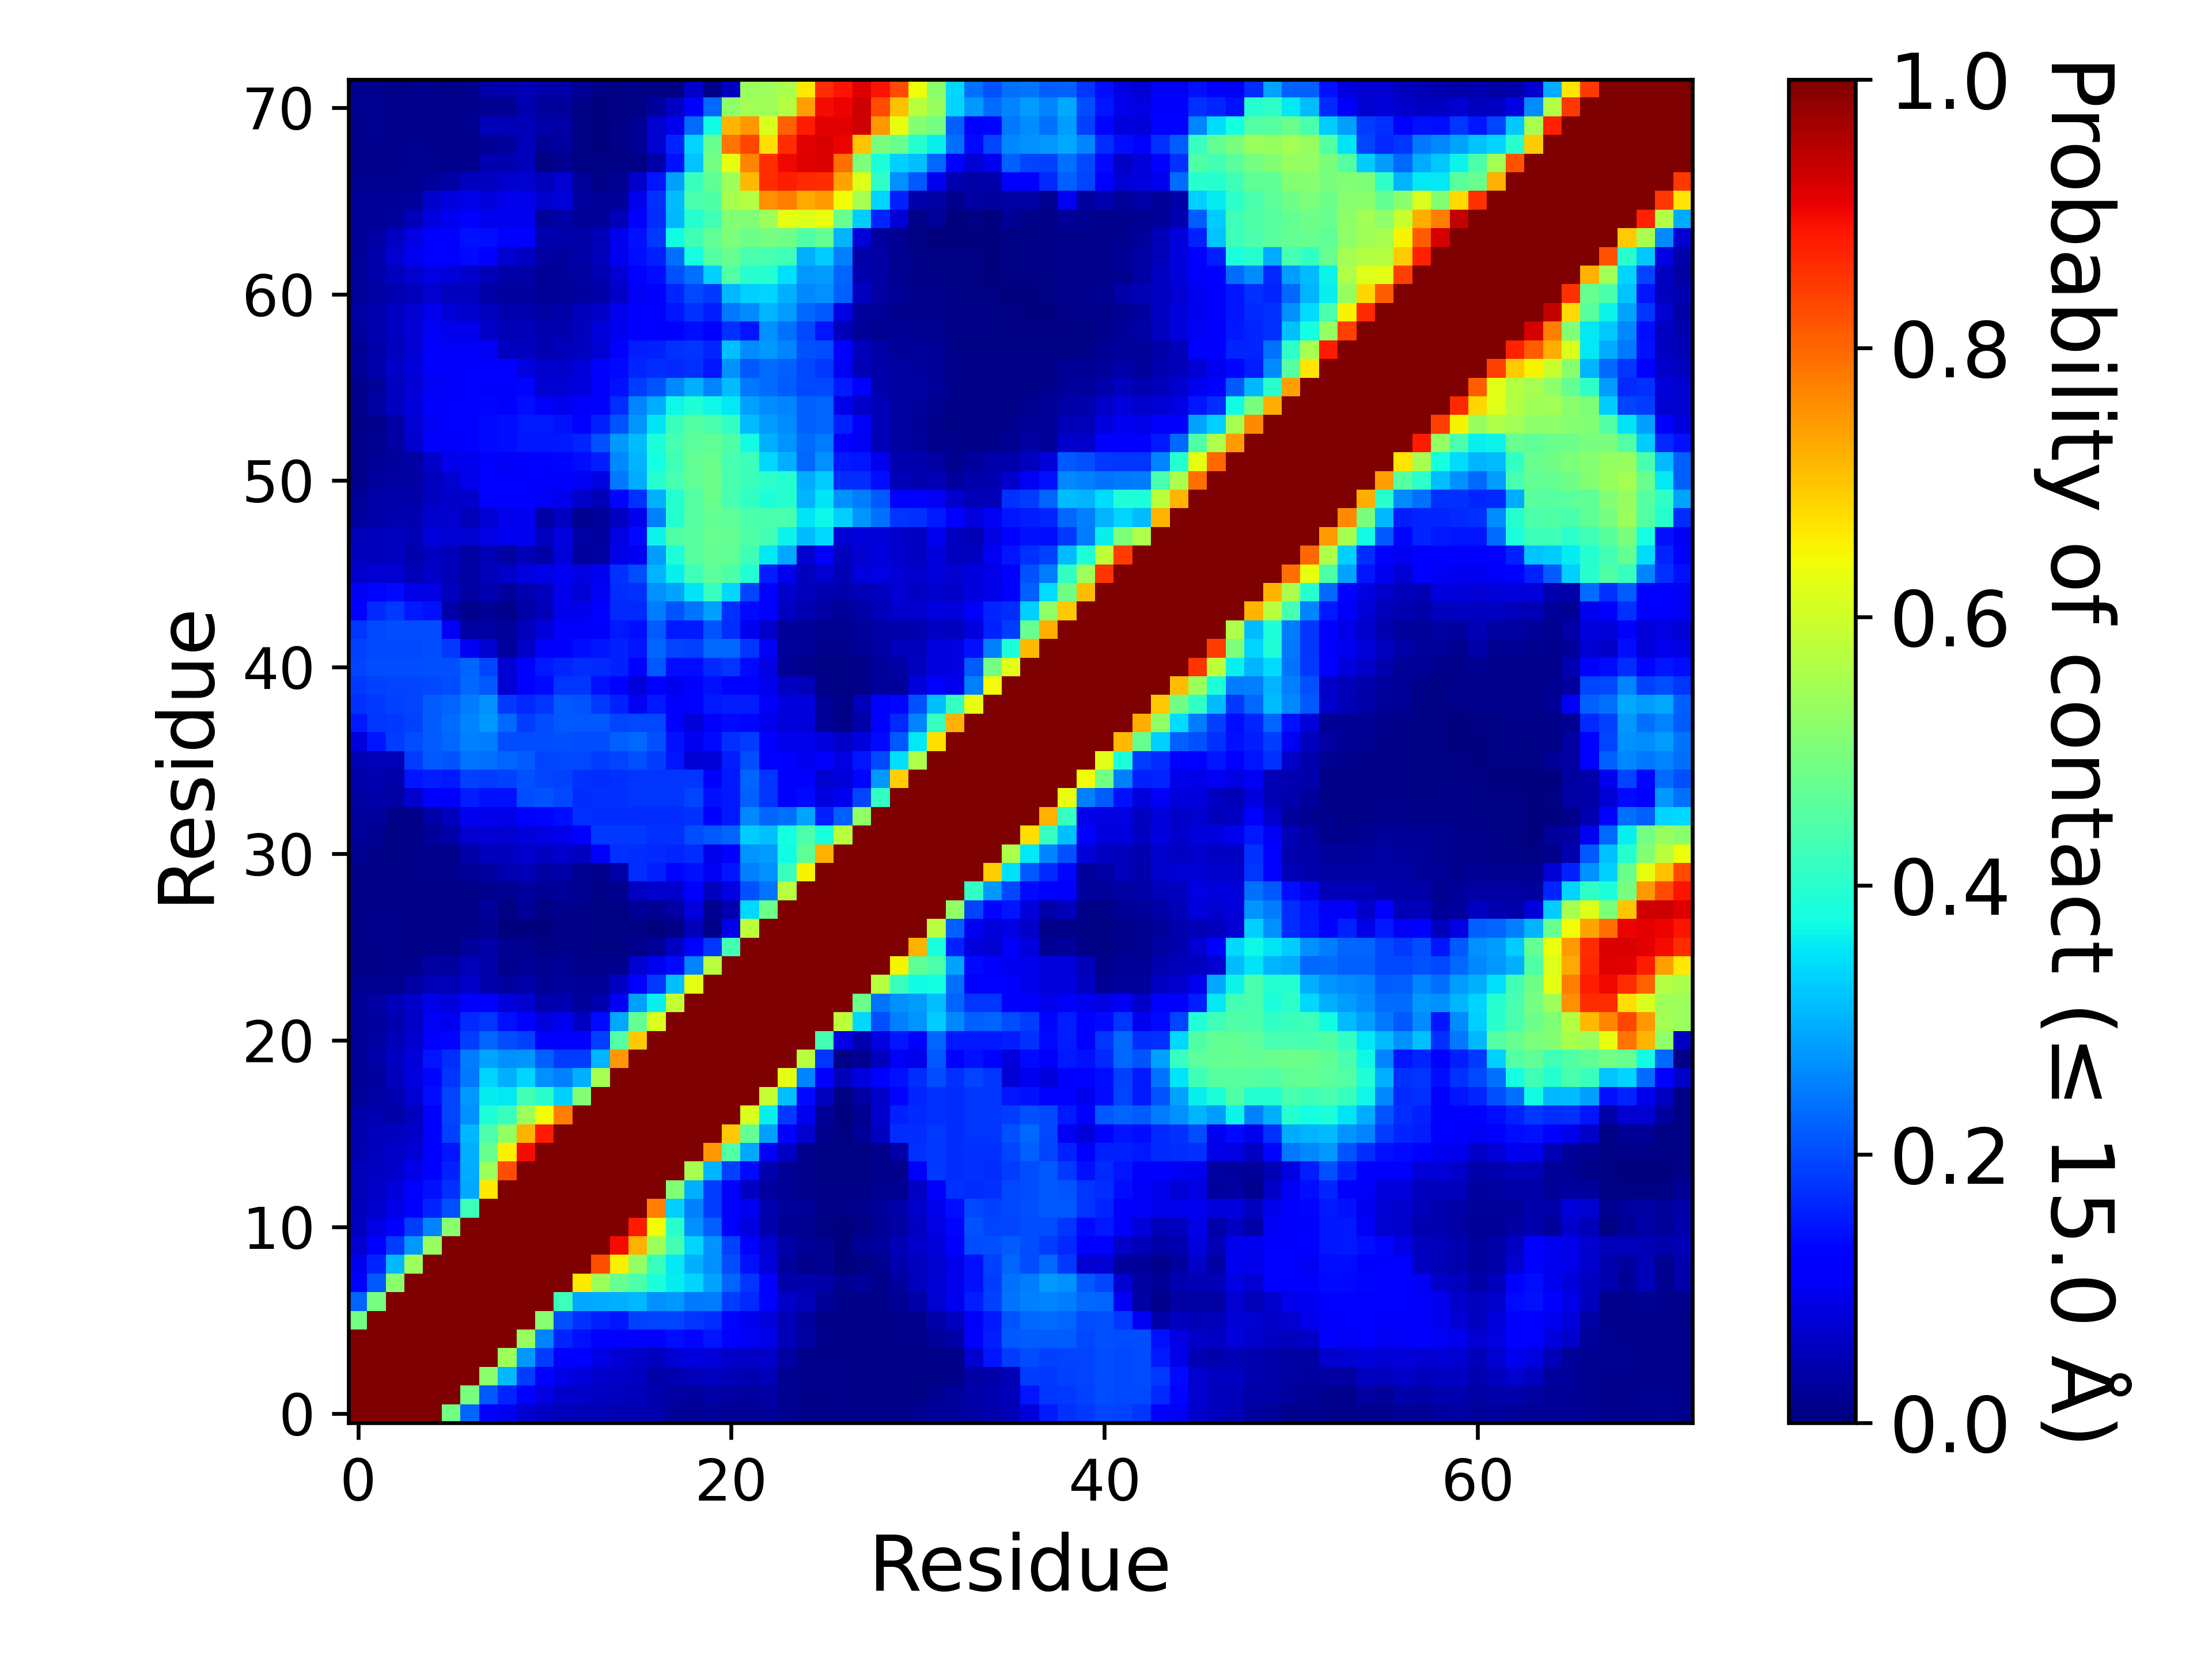

The file beside this chart, header and first rows:
, 1, 2, 3, 4, 5, 6, 7, 8, 9, 10, 11, 12, 13, 14, 15, 16, 17, 18, 19, 20, 21, 22, 23
1, 1.0, 1.0, 1.0, 1.0, 1.0, 0.4912, 0.2235, 0.1202, 0.09899, 0.07192, 0.0619, 0.05367, 0.05043, 0.04973, 0.04543, 0.04482, 0.04179, 0.02632, 0.02172, 0.02386, 0.02322, 0.02216, 0.02457
2, 1.0, 1.0, 1.0, 1.0, 1.0, 1.0, 0.4961, 0.2131, 0.1638, 0.1157, 0.08598, 0.06941, 0.06555, 0.06139, 0.05487, 0.05104, 0.04457, 0.03417, 0.03086, 0.03525, 0.03164, 0.02787, 0.03324
3, 1.0, 1.0, 1.0, 1.0, 1.0, 1.0, 1.0, 0.5165, 0.3072, 0.1837, 0.1256, 0.0936, 0.08033, 0.06986, 0.06366, 0.05877, 0.03553, 0.04685, 0.05101, 0.05944, 0.04995, 0.0436, 0.05283
4, 1.0, 1.0, 1.0, 1.0, 1.0, 1.0, 1.0, 1.0, 0.5426, 0.2737, 0.184, 0.1287, 0.1111, 0.09062, 0.07759, 0.06407, 0.0571, 0.07697, 0.08256, 0.08017, 0.06708, 0.06484, 0.06569
5, 1.0, 1.0, 1.0, 1.0, 1.0, 1.0, 1.0, 1.0, 1.0, 0.5322, 0.2551, 0.1606, 0.1421, 0.1239, 0.1157, 0.1174, 0.1169, 0.1378, 0.1321, 0.1456, 0.1158, 0.1042, 0.0932
6, 0.4912, 1.0, 1.0, 1.0, 1.0, 1.0, 1.0, 1.0, 1.0, 1.0, 0.5143, 0.206, 0.1739, 0.1579, 0.1477, 0.1911, 0.1928, 0.1927, 0.1765, 0.1709, 0.1309, 0.1004, 0.07876
7, 0.2235, 0.4961, 1.0, 1.0, 1.0, 1.0, 1.0, 1.0, 1.0, 1.0, 1.0, 0.4248, 0.2917, 0.2943, 0.2979, 0.3077, 0.2678, 0.2735, 0.2438, 0.2488, 0.1841, 0.1677, 0.1262
8, 0.1202, 0.2131, 0.5165, 1.0, 1.0, 1.0, 1.0, 1.0, 1.0, 1.0, 1.0, 1.0, 0.664, 0.5413, 0.4759, 0.4446, 0.3851, 0.3565, 0.3354, 0.2884, 0.2257, 0.176, 0.1139
9, 0.09899, 0.1638, 0.3072, 0.5426, 1.0, 1.0, 1.0, 1.0, 1.0, 1.0, 1.0, 1.0, 1.0, 0.8248, 0.6526, 0.5284, 0.4192, 0.3533, 0.2995, 0.2657, 0.1996, 0.1407, 0.0819
10, 0.07192, 0.1157, 0.1837, 0.2737, 0.5322, 1.0, 1.0, 1.0, 1.0, 1.0, 1.0, 1.0, 1.0, 1.0, 0.895, 0.7204, 0.5404, 0.4297, 0.3321, 0.2728, 0.1901, 0.1247, 0.07037
11, 0.0619, 0.08598, 0.1256, 0.184, 0.2551, 0.5143, 1.0, 1.0, 1.0, 1.0, 1.0, 1.0, 1.0, 1.0, 1.0, 0.8827, 0.644, 0.4017, 0.2669, 0.2205, 0.1219, 0.0853, 0.04127
12, 0.05367, 0.06941, 0.0936, 0.1287, 0.1606, 0.206, 0.4248, 1.0, 1.0, 1.0, 1.0, 1.0, 1.0, 1.0, 1.0, 1.0, 0.7753, 0.3314, 0.2509, 0.1853, 0.1281, 0.1003, 0.04661
13, 0.05043, 0.06555, 0.08033, 0.1111, 0.1421, 0.1739, 0.2917, 0.664, 1.0, 1.0, 1.0, 1.0, 1.0, 1.0, 1.0, 1.0, 1.0, 0.51, 0.2996, 0.1867, 0.1153, 0.06235, 0.02852
14, 0.04973, 0.06139, 0.06986, 0.09062, 0.1239, 0.1579, 0.2943, 0.5413, 0.8248, 1.0, 1.0, 1.0, 1.0, 1.0, 1.0, 1.0, 1.0, 1.0, 0.5511, 0.3032, 0.1876, 0.1338, 0.0447
15, 0.04543, 0.05487, 0.06366, 0.07759, 0.1157, 0.1477, 0.2979, 0.4759, 0.6526, 0.895, 1.0, 1.0, 1.0, 1.0, 1.0, 1.0, 1.0, 1.0, 1.0, 0.7463, 0.4511, 0.2929, 0.1027
16, 0.04482, 0.05104, 0.05877, 0.06407, 0.1174, 0.1911, 0.3077, 0.4446, 0.5284, 0.7204, 0.8827, 1.0, 1.0, 1.0, 1.0, 1.0, 1.0, 1.0, 1.0, 1.0, 0.696, 0.4725, 0.2818
17, 0.04179, 0.04457, 0.03553, 0.0571, 0.1169, 0.1928, 0.2678, 0.3851, 0.4192, 0.5404, 0.644, 0.7753, 1.0, 1.0, 1.0, 1.0, 1.0, 1.0, 1.0, 1.0, 1.0, 0.6149, 0.3606
18, 0.02632, 0.03417, 0.04685, 0.07697, 0.1378, 0.1927, 0.2735, 0.3565, 0.3533, 0.4297, 0.4017, 0.3314, 0.51, 1.0, 1.0, 1.0, 1.0, 1.0, 1.0, 1.0, 1.0, 1.0, 0.5894
19, 0.02172, 0.03086, 0.05101, 0.08256, 0.1321, 0.1765, 0.2438, 0.3354, 0.2995, 0.3321, 0.2669, 0.2509, 0.2996, 0.5511, 1.0, 1.0, 1.0, 1.0, 1.0, 1.0, 1.0, 1.0, 1.0
20, 0.02386, 0.03525, 0.05944, 0.08017, 0.1456, 0.1709, 0.2488, 0.2884, 0.2657, 0.2728, 0.2205, 0.1853, 0.1867, 0.3032, 0.7463, 1.0, 1.0, 1.0, 1.0, 1.0, 1.0, 1.0, 1.0
21, 0.02322, 0.03164, 0.04995, 0.06708, 0.1158, 0.1309, 0.1841, 0.2257, 0.1996, 0.1901, 0.1219, 0.1281, 0.1153, 0.1876, 0.4511, 0.696, 1.0, 1.0, 1.0, 1.0, 1.0, 1.0, 1.0
22, 0.02216, 0.02787, 0.0436, 0.06484, 0.1042, 0.1004, 0.1677, 0.176, 0.1407, 0.1247, 0.0853, 0.1003, 0.06235, 0.1338, 0.2929, 0.4725, 0.6149, 1.0, 1.0, 1.0, 1.0, 1.0, 1.0
23, 0.02457, 0.03324, 0.05283, 0.06569, 0.0932, 0.07876, 0.1262, 0.1139, 0.0819, 0.07037, 0.04127, 0.04661, 0.02852, 0.0447, 0.1027, 0.2818, 0.3606, 0.5894, 1.0, 1.0, 1.0, 1.0, 1.0
24, 0.01593, 0.01677, 0.01683, 0.03432, 0.04772, 0.04782, 0.06464, 0.04133, 0.03051, 0.03646, 0.02132, 0.02765, 0.02023, 0.02037, 0.06147, 0.1094, 0.1825, 0.3163, 0.6251, 1.0, 1.0, 1.0, 1.0
25, 0.00991, 0.01035, 0.01272, 0.01201, 0.03468, 0.02997, 0.04976, 0.04009, 0.01474, 0.02117, 0.01788, 0.02102, 0.01394, 0.01231, 0.01484, 0.0728, 0.1008, 0.1351, 0.257, 0.571, 1.0, 1.0, 1.0
26, 0.00849, 0.01049, 0.01186, 0.01146, 0.01297, 0.01084, 0.02547, 0.03872, 0.01748, 0.01667, 0.0048, 0.01094, 0.009765, 0.007805, 0.007355, 0.01492, 0.02012, 0.06105, 0.1247, 0.1774, 0.4332, 1.0, 1.0
27, 0.01021, 0.01178, 0.01247, 0.01023, 0.01064, 0.009255, 0.01016, 0.01576, 0.003305, 0.003785, 0.003805, 0.01017, 0.01018, 0.006485, 0.006785, 0.007665, 0.00294, 0.007785, 0.05211, 0.01068, 0.0917, 0.5796, 1.0
28, 0.01132, 0.01119, 0.01141, 0.009085, 0.009375, 0.00921, 0.00975, 0.02491, 0.00609, 0.02297, 0.007575, 0.01251, 0.01026, 0.006695, 0.005865, 0.02297, 0.01721, 0.03295, 0.08282, 0.01825, 0.04493, 0.3377, 0.4809
29, 0.00987, 0.00986, 0.00903, 0.00936, 0.01002, 0.009465, 0.01127, 0.01409, 0.01784, 0.02865, 0.0232, 0.02547, 0.01634, 0.01106, 0.01189, 0.05905, 0.0694, 0.06757, 0.1105, 0.05605, 0.08939, 0.2035, 0.2393
30, 0.01013, 0.009155, 0.007955, 0.01044, 0.01316, 0.01202, 0.02146, 0.02969, 0.04297, 0.04786, 0.0342, 0.0369, 0.0179, 0.01358, 0.03793, 0.1685, 0.1566, 0.1322, 0.1444, 0.1048, 0.1483, 0.253, 0.2685
31, 0.0157, 0.0102, 0.006125, 0.009455, 0.01213, 0.01317, 0.03694, 0.05626, 0.05793, 0.06698, 0.05951, 0.06689, 0.06015, 0.1062, 0.1722, 0.1714, 0.1662, 0.1631, 0.1696, 0.09428, 0.1227, 0.2715, 0.2803
32, 0.02648, 0.01611, 0.005595, 0.01043, 0.02439, 0.03852, 0.07039, 0.07738, 0.07346, 0.08081, 0.08751, 0.09448, 0.1143, 0.183, 0.1833, 0.182, 0.1727, 0.1752, 0.1999, 0.2116, 0.2255, 0.3274, 0.3146
33, 0.03091, 0.03064, 0.01099, 0.01153, 0.03606, 0.0565, 0.09942, 0.09414, 0.09051, 0.1214, 0.1323, 0.1387, 0.1722, 0.1704, 0.1715, 0.1706, 0.168, 0.1684, 0.1727, 0.1221, 0.1517, 0.2599, 0.2234
34, 0.03374, 0.03781, 0.03367, 0.0706, 0.1127, 0.1069, 0.1555, 0.1439, 0.1438, 0.2022, 0.2077, 0.1991, 0.1714, 0.1731, 0.1749, 0.179, 0.1768, 0.1765, 0.1936, 0.1441, 0.1506, 0.2222, 0.1792
35, 0.0413, 0.04302, 0.03832, 0.148, 0.1554, 0.1509, 0.1913, 0.1864, 0.1893, 0.2039, 0.1933, 0.1881, 0.1745, 0.1691, 0.173, 0.178, 0.1775, 0.1793, 0.1761, 0.1126, 0.1501, 0.225, 0.1762
36, 0.04706, 0.05093, 0.04947, 0.1866, 0.2112, 0.2097, 0.239, 0.2358, 0.2241, 0.2158, 0.1939, 0.1956, 0.1954, 0.1861, 0.194, 0.2066, 0.1853, 0.1463, 0.0769, 0.08097, 0.1546, 0.1998, 0.1191
37, 0.07907, 0.1475, 0.1837, 0.2004, 0.2163, 0.2285, 0.2535, 0.2478, 0.2011, 0.2019, 0.2021, 0.2042, 0.2024, 0.2029, 0.2201, 0.2304, 0.2036, 0.144, 0.1002, 0.133, 0.1737, 0.1841, 0.112
38, 0.1522, 0.1794, 0.1815, 0.1912, 0.2177, 0.2325, 0.2552, 0.2736, 0.2286, 0.1847, 0.1997, 0.2131, 0.2147, 0.2123, 0.1936, 0.1959, 0.1977, 0.1246, 0.07917, 0.109, 0.1347, 0.1318, 0.09492
39, 0.1755, 0.1827, 0.188, 0.1923, 0.2168, 0.2236, 0.2488, 0.2694, 0.182, 0.1668, 0.178, 0.2117, 0.2088, 0.1807, 0.1574, 0.1033, 0.1497, 0.1119, 0.1257, 0.1518, 0.1536, 0.1529, 0.1063
40, 0.1819, 0.1906, 0.1947, 0.1944, 0.1983, 0.2019, 0.2281, 0.212, 0.07305, 0.111, 0.1361, 0.1796, 0.1776, 0.1439, 0.1138, 0.0819, 0.1204, 0.09382, 0.1262, 0.141, 0.1259, 0.1097, 0.09394
41, 0.1943, 0.1998, 0.2022, 0.2016, 0.2055, 0.2044, 0.2231, 0.1938, 0.07474, 0.1212, 0.1499, 0.163, 0.1699, 0.1675, 0.157, 0.1274, 0.2143, 0.14, 0.1385, 0.1657, 0.1766, 0.1344, 0.08862
42, 0.1889, 0.1971, 0.1991, 0.1985, 0.2003, 0.1801, 0.1021, 0.07276, 0.02902, 0.06527, 0.1089, 0.1238, 0.1403, 0.1455, 0.1567, 0.1482, 0.2256, 0.1925, 0.19, 0.2292, 0.23, 0.178, 0.1043
43, 0.177, 0.1984, 0.2026, 0.1997, 0.2002, 0.1037, 0.03241, 0.03432, 0.0259, 0.05324, 0.0798, 0.1078, 0.1077, 0.127, 0.1498, 0.1379, 0.215, 0.1489, 0.1502, 0.2088, 0.1689, 0.09879, 0.06263
44, 0.1274, 0.166, 0.1812, 0.1512, 0.1429, 0.03784, 0.01405, 0.023, 0.01534, 0.03709, 0.0535, 0.097, 0.0959, 0.1264, 0.1645, 0.1646, 0.2461, 0.2078, 0.2385, 0.2815, 0.1734, 0.134, 0.1175
45, 0.1032, 0.1317, 0.1347, 0.09139, 0.08937, 0.05672, 0.03323, 0.0465, 0.03025, 0.04462, 0.05482, 0.09412, 0.07626, 0.1036, 0.1683, 0.173, 0.2659, 0.2866, 0.3513, 0.4152, 0.3389, 0.1948, 0.1243
46, 0.06804, 0.07038, 0.07042, 0.04859, 0.06455, 0.04694, 0.03151, 0.04961, 0.06478, 0.08534, 0.09109, 0.09993, 0.08853, 0.1012, 0.1733, 0.2012, 0.3037, 0.3627, 0.4295, 0.4639, 0.4467, 0.3944, 0.1557
47, 0.05716, 0.05713, 0.06049, 0.04074, 0.05976, 0.05114, 0.0337, 0.04873, 0.03437, 0.0482, 0.03562, 0.07864, 0.02951, 0.03317, 0.09372, 0.09937, 0.2796, 0.3841, 0.4546, 0.4714, 0.4655, 0.4279, 0.3532
48, 0.04896, 0.0537, 0.05905, 0.04731, 0.07821, 0.07649, 0.07223, 0.08783, 0.1002, 0.09998, 0.06135, 0.08238, 0.03312, 0.03018, 0.08905, 0.1337, 0.3633, 0.4455, 0.4591, 0.4752, 0.4724, 0.449, 0.4309
49, 0.0299, 0.0366, 0.04412, 0.04421, 0.06889, 0.07222, 0.05331, 0.07669, 0.09559, 0.1014, 0.03662, 0.06163, 0.01921, 0.02466, 0.06186, 0.09567, 0.2531, 0.3956, 0.4537, 0.4725, 0.4629, 0.442, 0.4406
50, 0.02405, 0.038, 0.04084, 0.03719, 0.062, 0.06558, 0.06756, 0.1146, 0.1096, 0.1266, 0.1044, 0.0974, 0.06319, 0.05042, 0.1323, 0.1757, 0.2975, 0.396, 0.4502, 0.4792, 0.4356, 0.4103, 0.3845
51, 0.01324, 0.02735, 0.03395, 0.0331, 0.05719, 0.0706, 0.09533, 0.1204, 0.1225, 0.1248, 0.1268, 0.1188, 0.1023, 0.08664, 0.2433, 0.2963, 0.3946, 0.4354, 0.4652, 0.4812, 0.4383, 0.4185, 0.4062
52, 0.01326, 0.02022, 0.03016, 0.03313, 0.06575, 0.09482, 0.09975, 0.1102, 0.1031, 0.1197, 0.1255, 0.1306, 0.1401, 0.1544, 0.2595, 0.3046, 0.377, 0.4272, 0.4697, 0.4774, 0.4367, 0.4233, 0.3365
53, 0.01242, 0.01643, 0.03148, 0.06808, 0.1096, 0.1083, 0.1254, 0.1365, 0.1374, 0.1475, 0.1477, 0.1491, 0.1633, 0.2049, 0.2748, 0.3095, 0.3855, 0.4352, 0.4617, 0.4651, 0.4454, 0.3712, 0.2975
54, 0.00981, 0.01549, 0.0332, 0.07577, 0.1043, 0.1141, 0.1235, 0.1356, 0.1382, 0.1488, 0.1492, 0.1433, 0.1226, 0.1566, 0.2072, 0.2728, 0.3509, 0.4212, 0.4504, 0.4402, 0.4113, 0.309, 0.2776
55, 0.01305, 0.03137, 0.0591, 0.07875, 0.1106, 0.1133, 0.1179, 0.1309, 0.1274, 0.1389, 0.1073, 0.09919, 0.1066, 0.1229, 0.1682, 0.2563, 0.2936, 0.3678, 0.39, 0.3672, 0.3543, 0.282, 0.2628
56, 0.01288, 0.02472, 0.05479, 0.07451, 0.1052, 0.1079, 0.1147, 0.125, 0.1247, 0.1305, 0.07252, 0.07488, 0.08268, 0.1063, 0.1437, 0.1862, 0.2088, 0.2617, 0.3, 0.2549, 0.3097, 0.2448, 0.2316
57, 0.02214, 0.04193, 0.06432, 0.08169, 0.1077, 0.1129, 0.1223, 0.1271, 0.1239, 0.08897, 0.06723, 0.06735, 0.0783, 0.1102, 0.1362, 0.1605, 0.1704, 0.1669, 0.1728, 0.1466, 0.2685, 0.2132, 0.2336
58, 0.02119, 0.03845, 0.0565, 0.07664, 0.1101, 0.1072, 0.109, 0.1024, 0.06163, 0.05491, 0.04587, 0.05122, 0.05545, 0.0745, 0.114, 0.1529, 0.1563, 0.174, 0.1794, 0.1615, 0.3142, 0.2646, 0.2737
59, 0.03006, 0.04446, 0.06088, 0.07775, 0.1033, 0.09564, 0.09698, 0.06369, 0.04742, 0.05163, 0.04385, 0.04539, 0.05601, 0.07971, 0.09787, 0.1278, 0.1189, 0.1258, 0.1391, 0.1192, 0.1727, 0.1473, 0.2686
60, 0.0318, 0.04338, 0.06222, 0.07338, 0.09577, 0.07544, 0.06905, 0.05579, 0.03926, 0.04346, 0.03292, 0.0385, 0.0513, 0.0627, 0.09511, 0.1249, 0.12, 0.148, 0.1744, 0.1523, 0.2457, 0.2648, 0.3019
... 12 more rows
